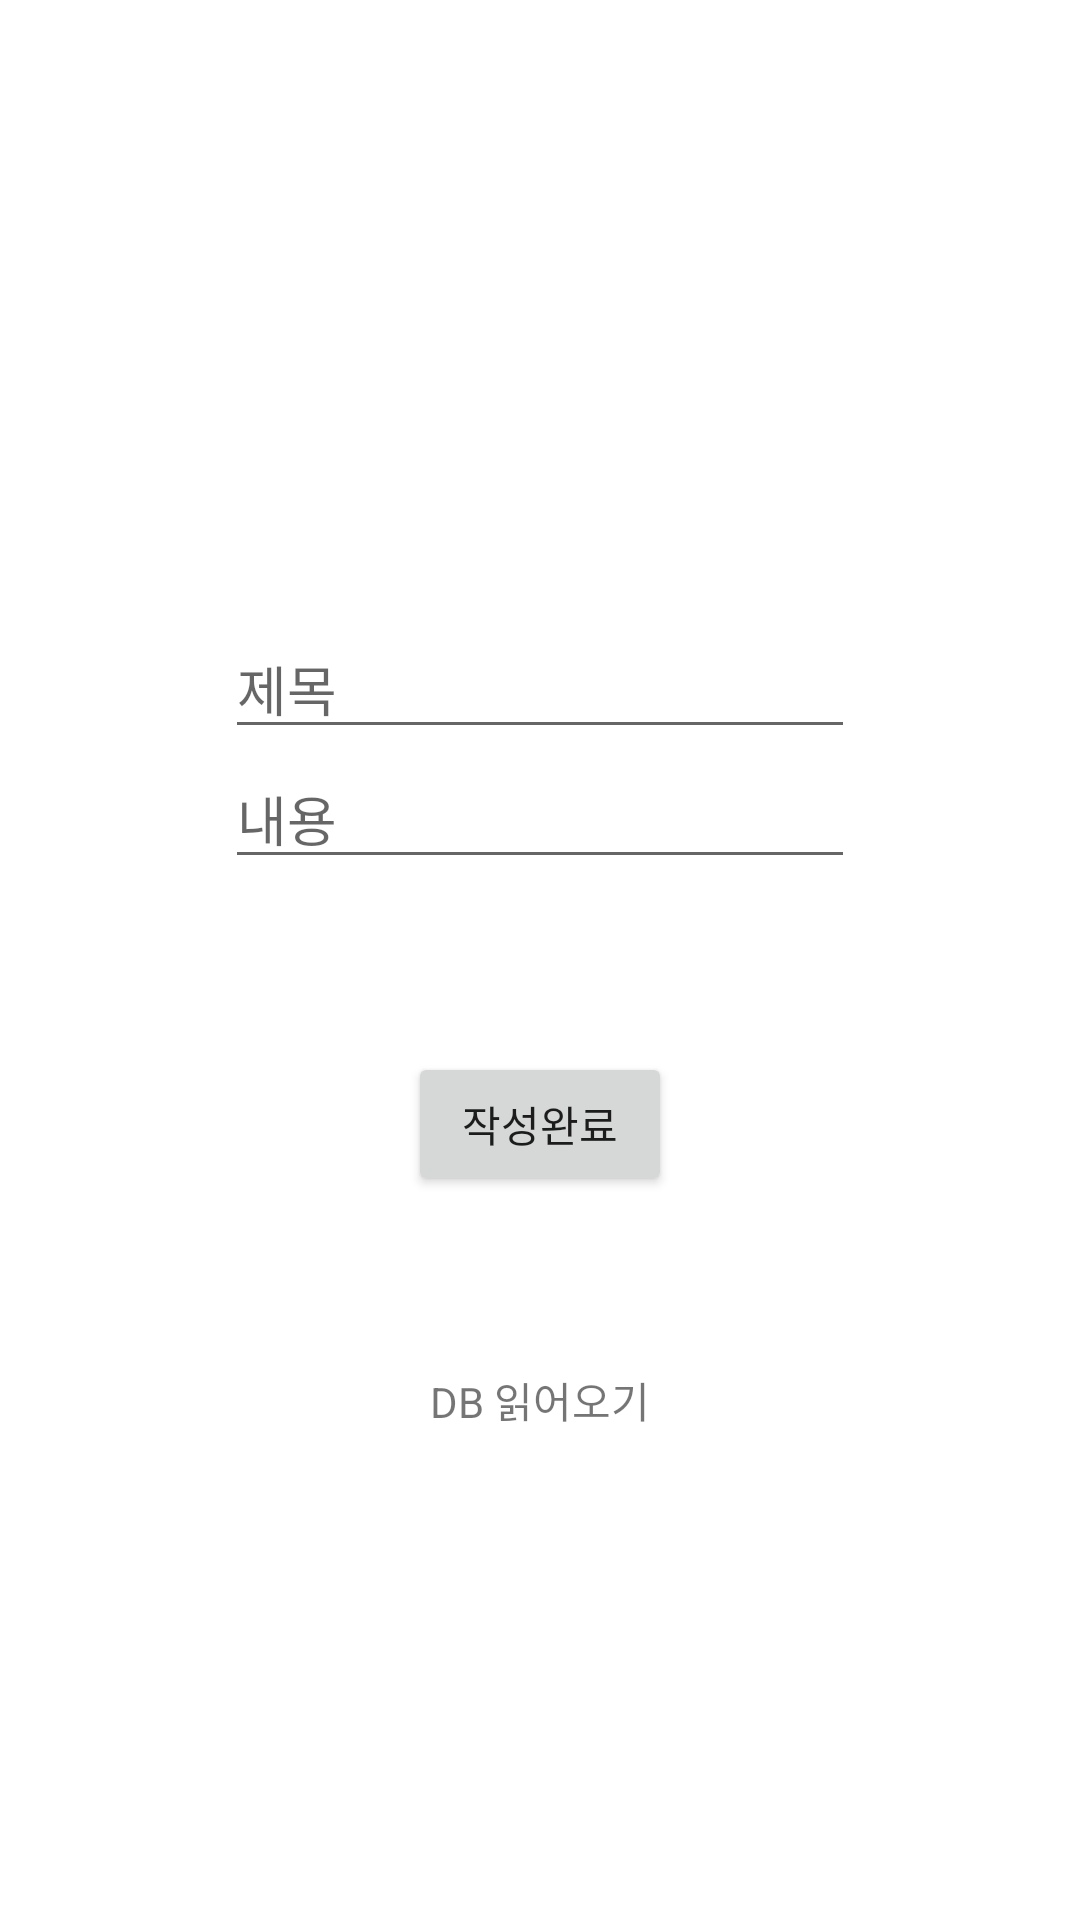

Layout XML and referenced resources for this Android screen:
<!-- AndroidManifest.xml: application theme Theme.Kotlin_Room_Example -->
<!-- res/layout/activity_main.xml -->
<?xml version="1.0" encoding="utf-8"?>
<androidx.constraintlayout.widget.ConstraintLayout xmlns:android="http://schemas.android.com/apk/res/android"
    xmlns:app="http://schemas.android.com/apk/res-auto"
    xmlns:tools="http://schemas.android.com/tools"
    android:layout_width="match_parent"
    android:layout_height="match_parent"
    tools:context=".MainActivity">

    <EditText
        android:id="@+id/edit_title"
        android:layout_width="wrap_content"
        android:layout_height="wrap_content"
        android:ems="10"
        android:hint="제목"
        android:inputType="textPersonName"
        app:layout_constraintBottom_toTopOf="@+id/get_db_text"
        app:layout_constraintEnd_toEndOf="parent"
        app:layout_constraintStart_toStartOf="parent"
        app:layout_constraintTop_toTopOf="parent" />

    <EditText
        android:id="@+id/edit_content"
        android:layout_width="wrap_content"
        android:layout_height="wrap_content"
        android:ems="10"
        android:hint="내용"
        android:inputType="textPersonName"
        app:layout_constraintEnd_toEndOf="parent"
        app:layout_constraintStart_toStartOf="parent"
        app:layout_constraintTop_toBottomOf="@+id/edit_title" />

    <Button
        android:id="@+id/submit_btn"
        android:layout_width="wrap_content"
        android:layout_height="wrap_content"
        android:text="작성완료"
        app:layout_constraintBottom_toTopOf="@+id/get_db_text"
        app:layout_constraintEnd_toEndOf="parent"
        app:layout_constraintStart_toStartOf="parent"
        app:layout_constraintTop_toBottomOf="@+id/edit_content" />

    <TextView
        android:id="@+id/get_db_text"
        android:layout_width="wrap_content"
        android:layout_height="wrap_content"
        android:text="DB 읽어오기"
        app:layout_constraintBottom_toBottomOf="parent"
        app:layout_constraintEnd_toEndOf="parent"
        app:layout_constraintStart_toStartOf="parent"
        app:layout_constraintTop_toBottomOf="@+id/edit_content" />

</androidx.constraintlayout.widget.ConstraintLayout>
<!-- resources referenced by this layout -->
<resources>
  <style name="Theme.Kotlin_Room_Example" parent="Theme.MaterialComponents.DayNight.DarkActionBar">
          
          <item name="colorPrimary">@color/purple_500</item>
          <item name="colorPrimaryVariant">@color/purple_700</item>
          <item name="colorOnPrimary">@color/white</item>
          
          <item name="colorSecondary">@color/teal_200</item>
          <item name="colorSecondaryVariant">@color/teal_700</item>
          <item name="colorOnSecondary">@color/black</item>
          
          <item name="android:statusBarColor" tools:targetApi="l">?attr/colorPrimaryVariant</item>
          
      </style>
  <!-- not gathered from this repository: default colours our renderer supplied (Android Studio template values) -->
  <color name="purple_500">#FF6200EE</color>
  <color name="purple_700">#FF3700B3</color>
  <color name="teal_200">#FF03DAC5</color>
  <color name="teal_700">#FF018786</color>
  <color name="black">#FF000000</color>
  <color name="white">#FFFFFFFF</color>
</resources>
